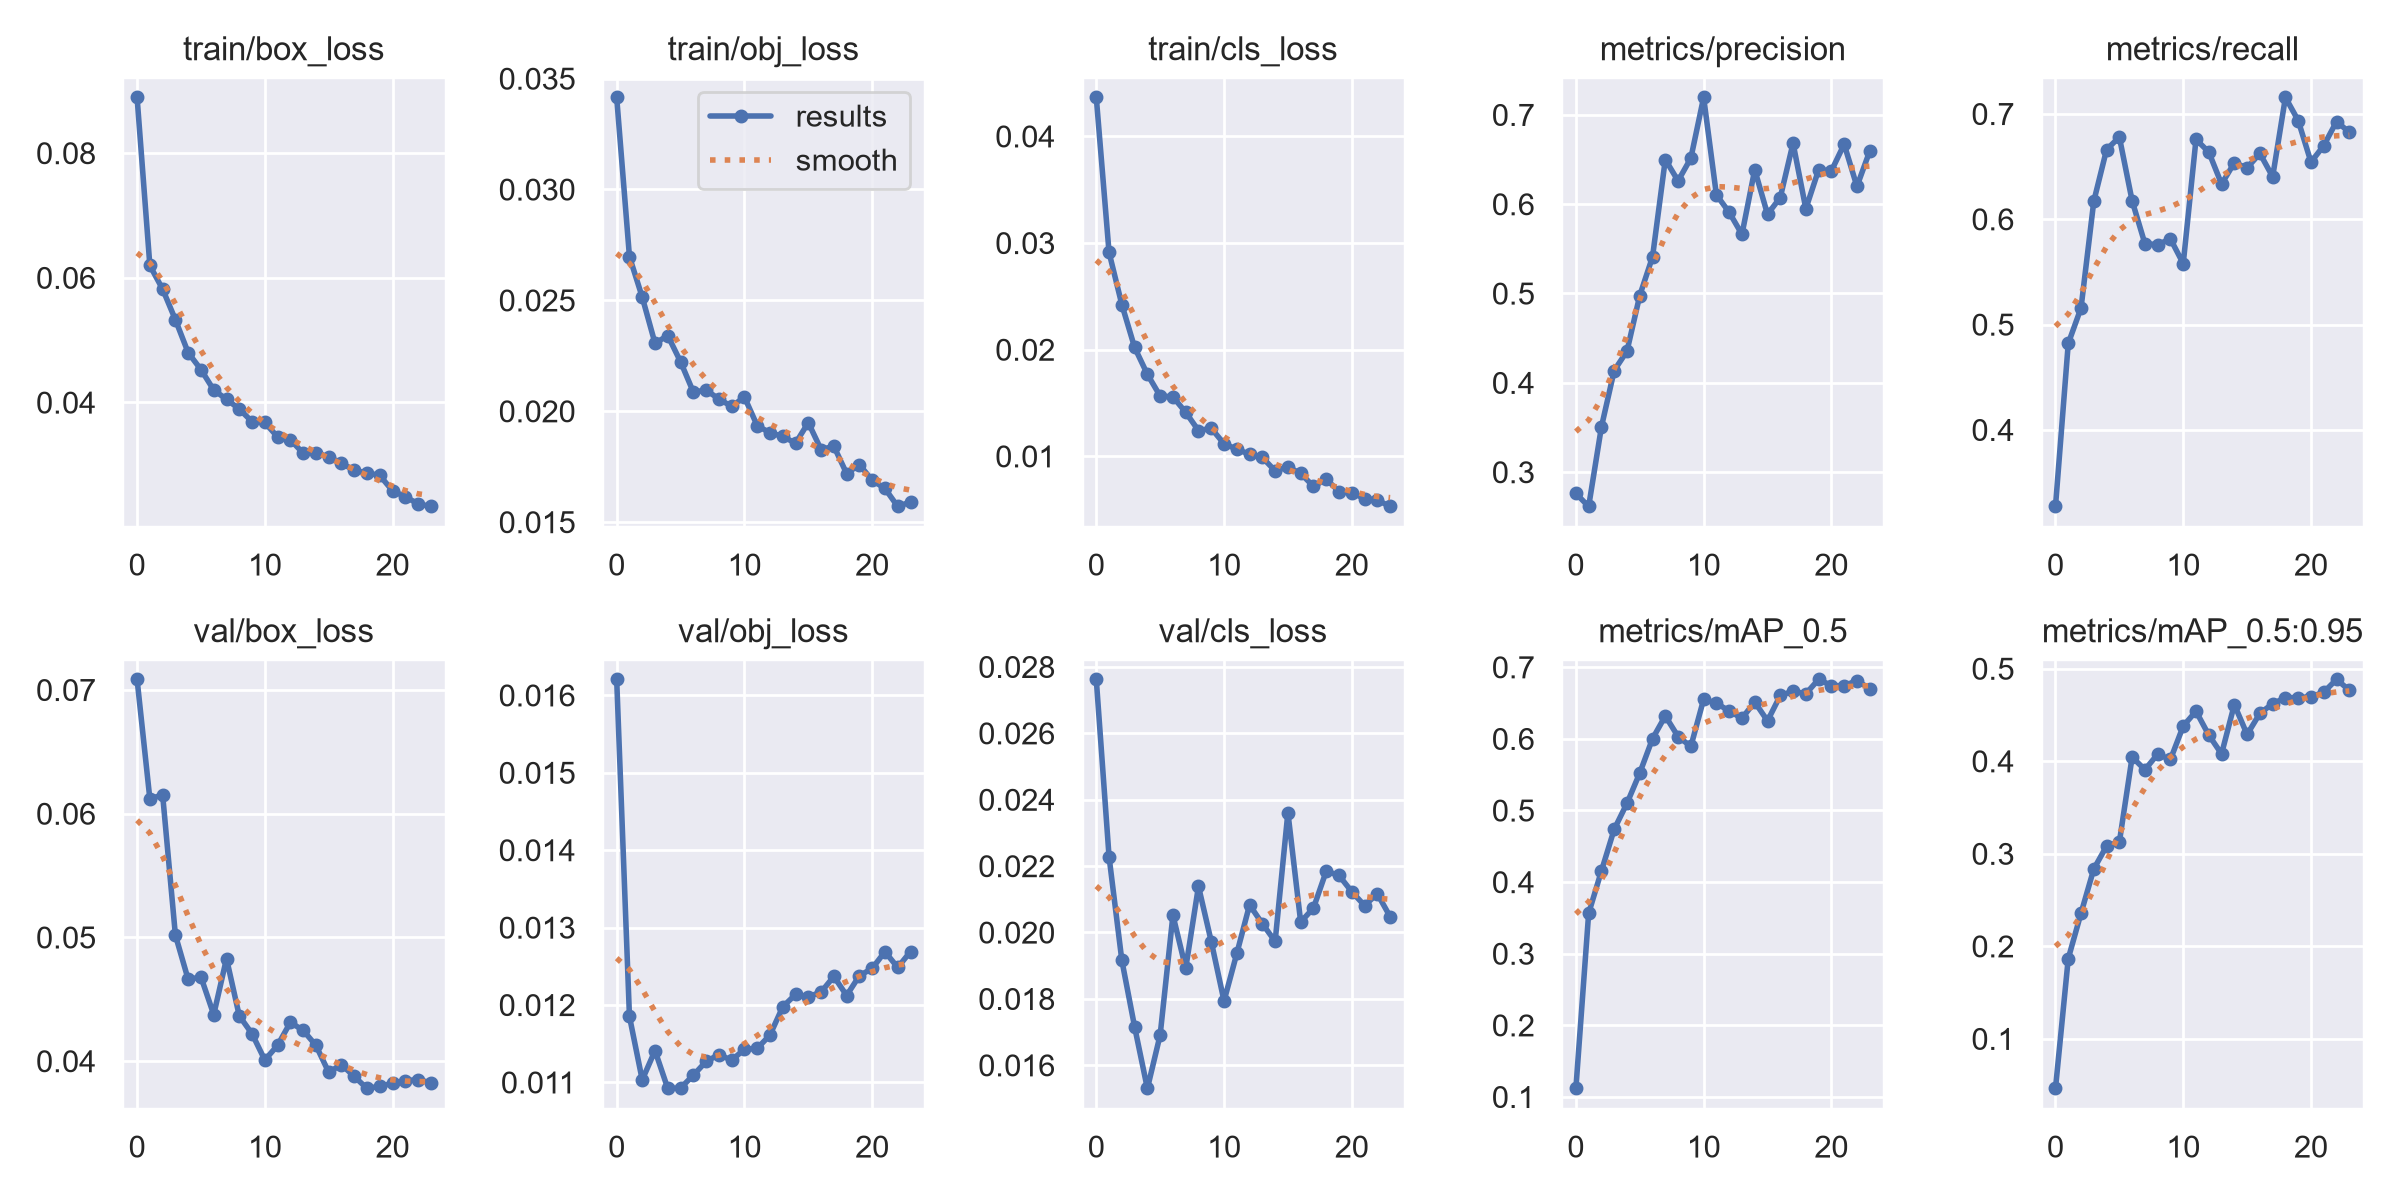

The file beside this chart, header and first rows:
epoch, train/box_loss, train/obj_loss, train/cls_loss, metrics/precision, metrics/recall, metrics/mAP_0.5, metrics/mAP_0.5:0.95, val/box_loss, val/obj_loss, val/cls_loss, x/lr0, x/lr1, x/lr2
0, 0.08893, 0.03415, 0.04365, 0.2762, 0.3272, 0.1117, 0.04633, 0.07085, 0.01621, 0.02762, 0.07054, 0.003273, 0.003273
1, 0.06198, 0.02697, 0.02912, 0.2616, 0.482, 0.3564, 0.1867, 0.0612, 0.01185, 0.02228, 0.04027, 0.006334, 0.006334
2, 0.05818, 0.02515, 0.02423, 0.3507, 0.5158, 0.4155, 0.2357, 0.06152, 0.01103, 0.01916, 0.009725, 0.009119, 0.009119
3, 0.05327, 0.02306, 0.02021, 0.4138, 0.6171, 0.4737, 0.2836, 0.05018, 0.01141, 0.01716, 0.008762, 0.008762, 0.008762
4, 0.04799, 0.02341, 0.01769, 0.4355, 0.6661, 0.51, 0.3083, 0.0466, 0.01092, 0.0153, 0.008762, 0.008762, 0.008762
5, 0.04528, 0.02223, 0.01565, 0.4977, 0.6781, 0.5523, 0.3126, 0.0468, 0.01093, 0.01691, 0.00835, 0.00835, 0.00835
6, 0.042, 0.02087, 0.01558, 0.541, 0.6175, 0.6002, 0.4045, 0.04376, 0.01109, 0.02052, 0.007938, 0.007938, 0.007938
7, 0.04052, 0.02095, 0.01412, 0.65, 0.5768, 0.632, 0.3908, 0.04829, 0.01127, 0.01892, 0.007525, 0.007525, 0.007525
8, 0.03894, 0.02055, 0.01241, 0.6261, 0.5759, 0.6032, 0.4077, 0.04366, 0.01136, 0.02139, 0.007112, 0.007112, 0.007112
9, 0.03692, 0.02022, 0.01262, 0.6515, 0.5813, 0.5894, 0.4019, 0.04221, 0.01129, 0.01973, 0.0067, 0.0067, 0.0067
10, 0.03679, 0.02064, 0.01118, 0.7196, 0.5579, 0.6552, 0.438, 0.04009, 0.01143, 0.01794, 0.006287, 0.006287, 0.006287
11, 0.03447, 0.01935, 0.01066, 0.6104, 0.6758, 0.6498, 0.454, 0.04128, 0.01144, 0.01937, 0.005875, 0.005875, 0.005875
12, 0.03401, 0.01903, 0.01019, 0.5909, 0.6638, 0.6389, 0.4283, 0.04313, 0.01161, 0.02083, 0.005463, 0.005463, 0.005463
13, 0.03188, 0.01887, 0.00989, 0.5662, 0.6334, 0.6287, 0.4079, 0.04248, 0.01198, 0.02026, 0.00505, 0.00505, 0.00505
14, 0.03195, 0.01855, 0.008633, 0.6386, 0.6536, 0.6515, 0.4612, 0.04127, 0.01214, 0.01973, 0.004638, 0.004638, 0.004638
15, 0.03125, 0.01949, 0.009007, 0.5887, 0.6488, 0.6251, 0.4289, 0.0391, 0.01211, 0.02361, 0.004225, 0.004225, 0.004225
16, 0.03028, 0.01827, 0.00839, 0.6075, 0.6625, 0.6606, 0.4517, 0.03971, 0.01217, 0.02031, 0.003812, 0.003812, 0.003812
17, 0.0291, 0.01842, 0.007179, 0.6683, 0.6403, 0.6665, 0.4622, 0.03876, 0.01237, 0.02073, 0.0034, 0.0034, 0.0034
18, 0.0287, 0.01719, 0.007853, 0.5949, 0.7157, 0.663, 0.4686, 0.03779, 0.01212, 0.02185, 0.002988, 0.002988, 0.002988
19, 0.02829, 0.01759, 0.006696, 0.6384, 0.6937, 0.683, 0.4687, 0.03797, 0.01238, 0.02172, 0.002575, 0.002575, 0.002575
20, 0.02583, 0.01689, 0.006597, 0.6372, 0.6542, 0.6744, 0.4696, 0.03821, 0.01247, 0.02123, 0.002162, 0.002162, 0.002162
21, 0.02489, 0.01651, 0.006028, 0.6671, 0.6699, 0.674, 0.4746, 0.03842, 0.01269, 0.02081, 0.00175, 0.00175, 0.00175
22, 0.02373, 0.0157, 0.005898, 0.6199, 0.6927, 0.6814, 0.4884, 0.0385, 0.01248, 0.02117, 0.001337, 0.001337, 0.001337
23, 0.02332, 0.01591, 0.005294, 0.6593, 0.6826, 0.6701, 0.4767, 0.03825, 0.01269, 0.02048, 0.000925, 0.000925, 0.000925
